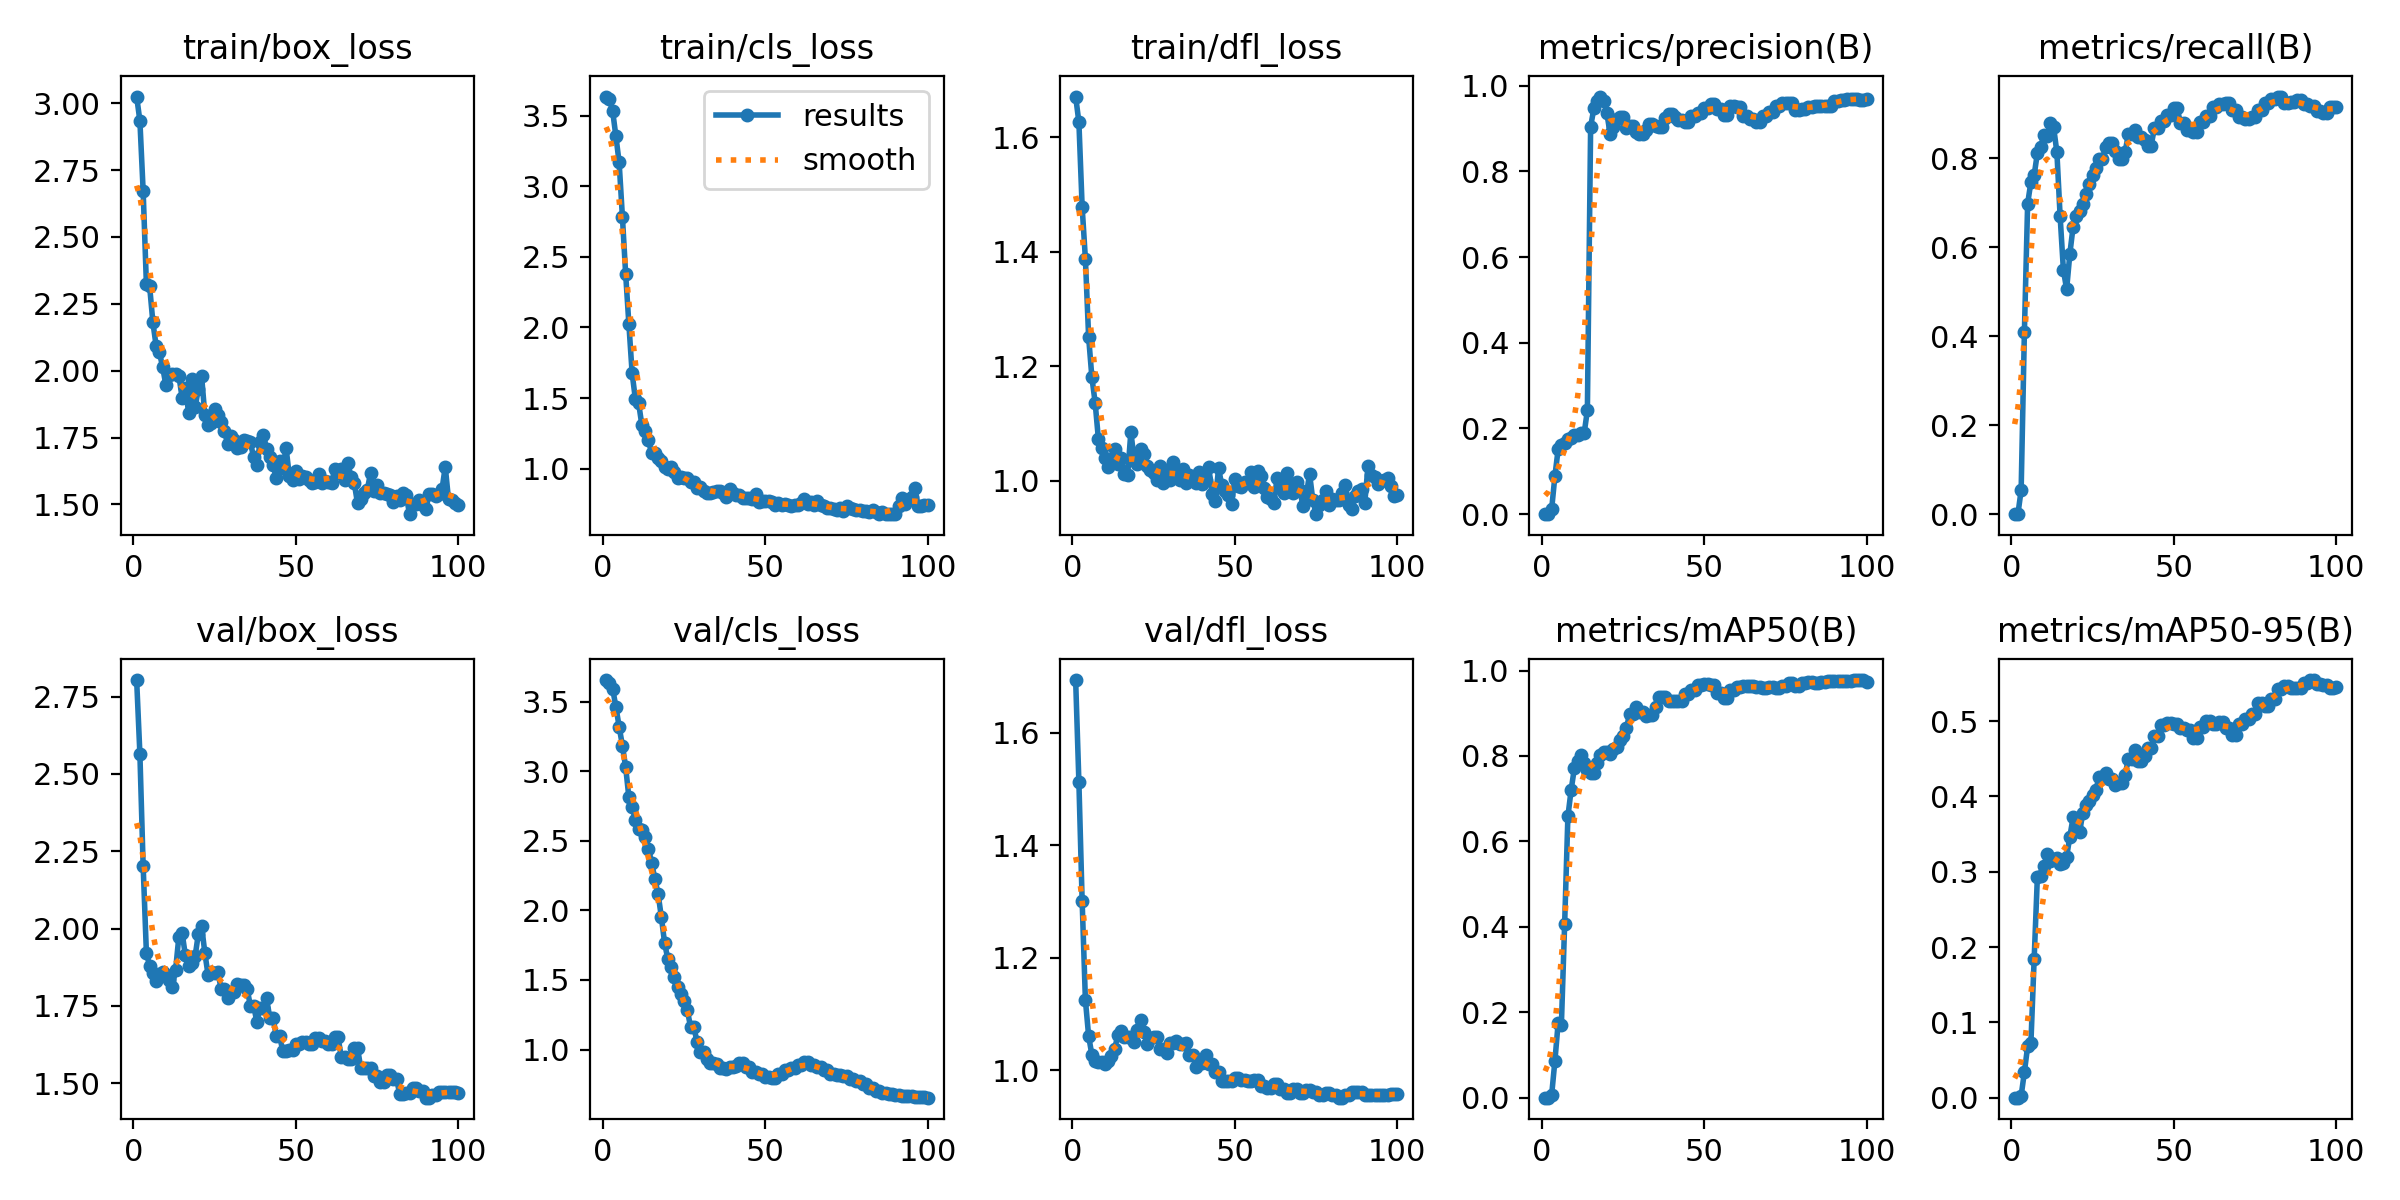

Values plotted in this chart, from the file beside it:
epoch, time, train/box_loss, train/cls_loss, train/dfl_loss, metrics/precision(B), metrics/recall(B), metrics/mAP50(B), metrics/mAP50-95(B), val/box_loss, val/cls_loss, val/dfl_loss, lr/pg0, lr/pg1, lr/pg2
1, 13.43, 3.025, 3.635, 1.671, 0, 0, 0, 0, 2.804, 3.657, 1.694, 2e-05, 2e-05, 2e-05
2, 24.42, 2.934, 3.618, 1.626, 0, 0, 0, 0, 2.564, 3.634, 1.512, 5.9406e-05, 5.9406e-05, 5.9406e-05
3, 35.58, 2.673, 3.532, 1.478, 0.01167, 0.05385, 0.00633, 0.00243, 2.203, 3.595, 1.301, 9.802e-05, 9.802e-05, 9.802e-05
4, 46.03, 2.324, 3.354, 1.387, 0.08875, 0.4096, 0.08595, 0.03399, 1.922, 3.464, 1.125, 0.0001358, 0.0001358, 0.0001358
5, 57.33, 2.315, 3.168, 1.25, 0.1512, 0.6981, 0.1744, 0.06819, 1.879, 3.322, 1.061, 0.0001729, 0.0001729, 0.0001729
6, 68.64, 2.18, 2.786, 1.18, 0.1617, 0.7461, 0.1708, 0.07194, 1.857, 3.186, 1.027, 0.0002091, 0.0002091, 0.0002091
7, 79.84, 2.093, 2.381, 1.136, 0.165, 0.7615, 0.4065, 0.1834, 1.832, 3.032, 1.016, 0.0002446, 0.0002446, 0.0002446
8, 91.27, 2.069, 2.023, 1.073, 0.1758, 0.8115, 0.6585, 0.2935, 1.853, 2.813, 1.014, 0.0002792, 0.0002792, 0.0002792
9, 102.9, 2.013, 1.676, 1.057, 0.1787, 0.825, 0.7204, 0.2942, 1.858, 2.743, 1.014, 0.0003131, 0.0003131, 0.0003131
10, 114.1, 1.946, 1.492, 1.039, 0.1846, 0.8519, 0.7716, 0.3073, 1.849, 2.651, 1.012, 0.0003461, 0.0003461, 0.0003461
11, 125.5, 1.984, 1.464, 1.024, 0.1842, 0.85, 0.7882, 0.3229, 1.835, 2.589, 1.016, 0.0003784, 0.0003784, 0.0003784
12, 136.8, 1.988, 1.308, 1.037, 0.1904, 0.8789, 0.8033, 0.3142, 1.812, 2.579, 1.025, 0.0004099, 0.0004099, 0.0004099
13, 148.1, 1.986, 1.268, 1.056, 0.1883, 0.8692, 0.7825, 0.3171, 1.868, 2.528, 1.038, 0.0004406, 0.0004406, 0.0004406
14, 159.3, 1.982, 1.202, 1.03, 0.2422, 0.8135, 0.7664, 0.3176, 1.974, 2.445, 1.062, 0.0004705, 0.0004705, 0.0004705
15, 170.2, 1.898, 1.11, 1.04, 0.9039, 0.6692, 0.7602, 0.3105, 1.986, 2.345, 1.069, 0.0004996, 0.0004996, 0.0004996
16, 181.5, 1.934, 1.111, 1.012, 0.947, 0.5495, 0.7603, 0.3115, 1.913, 2.226, 1.059, 0.0005279, 0.0005279, 0.0005279
17, 193, 1.843, 1.073, 1.01, 0.9633, 0.5051, 0.7845, 0.3198, 1.879, 2.118, 1.059, 0.0005555, 0.0005555, 0.0005555
18, 203.9, 1.97, 1.055, 1.085, 0.9744, 0.5856, 0.8021, 0.3466, 1.889, 1.951, 1.059, 0.0005822, 0.0005822, 0.0005822
19, 214.6, 1.862, 1.012, 1.037, 0.965, 0.6462, 0.8096, 0.3724, 1.91, 1.765, 1.051, 0.0006081, 0.0006081, 0.0006081
20, 225.7, 1.933, 1.001, 1.028, 0.9356, 0.67, 0.8094, 0.3589, 1.984, 1.649, 1.071, 0.0006333, 0.0006333, 0.0006333
21, 237.1, 1.979, 1.015, 1.054, 0.8873, 0.6808, 0.8052, 0.3529, 2.008, 1.593, 1.089, 0.0006576, 0.0006576, 0.0006576
22, 248.1, 1.834, 0.9734, 1.046, 0.9043, 0.6981, 0.8169, 0.3784, 1.921, 1.523, 1.069, 0.0006812, 0.0006812, 0.0006812
23, 258.9, 1.798, 0.9358, 1.025, 0.9222, 0.7192, 0.8208, 0.3881, 1.849, 1.446, 1.047, 0.000704, 0.000704, 0.000704
24, 270.3, 1.803, 0.939, 1.018, 0.9256, 0.7423, 0.8364, 0.3941, 1.86, 1.4, 1.057, 0.000726, 0.000726, 0.000726
25, 282.2, 1.856, 0.936, 1.013, 0.9264, 0.7615, 0.847, 0.402, 1.856, 1.352, 1.06, 0.0007472, 0.0007472, 0.0007472
26, 293.7, 1.835, 0.9315, 1, 0.901, 0.7769, 0.8647, 0.4082, 1.86, 1.282, 1.06, 0.0007675, 0.0007675, 0.0007675
27, 305.5, 1.808, 0.9077, 1.025, 0.905, 0.7981, 0.8985, 0.426, 1.805, 1.16, 1.038, 0.0007872, 0.0007872, 0.0007872
28, 316.7, 1.775, 0.9065, 0.9964, 0.905, 0.7981, 0.8985, 0.426, 1.805, 1.16, 1.038, 0.000806, 0.000806, 0.000806
29, 327.6, 1.727, 0.8608, 1.019, 0.8928, 0.825, 0.9145, 0.431, 1.774, 1.053, 1.03, 0.000824, 0.000824, 0.000824
30, 339.7, 1.757, 0.8739, 1.001, 0.8873, 0.8346, 0.9033, 0.4232, 1.793, 0.9842, 1.048, 0.0008412, 0.0008412, 0.0008412
31, 350.4, 1.74, 0.8441, 1.033, 0.8873, 0.8346, 0.9033, 0.4232, 1.793, 0.9842, 1.048, 0.0008577, 0.0008577, 0.0008577
32, 361.7, 1.71, 0.8303, 1.018, 0.8965, 0.8165, 0.8948, 0.415, 1.82, 0.9345, 1.051, 0.0008733, 0.0008733, 0.0008733
33, 372.9, 1.716, 0.8275, 1.002, 0.9102, 0.7988, 0.8959, 0.4175, 1.816, 0.9041, 1.047, 0.0008882, 0.0008882, 0.0008882
34, 383.8, 1.739, 0.8338, 1.02, 0.9102, 0.7988, 0.8959, 0.4175, 1.816, 0.9041, 1.047, 0.0009022, 0.0009022, 0.0009022
35, 395.4, 1.739, 0.8437, 0.9964, 0.9064, 0.8135, 0.914, 0.4281, 1.805, 0.8927, 1.049, 0.0009155, 0.0009155, 0.0009155
36, 406.7, 1.733, 0.8439, 1.011, 0.9043, 0.8541, 0.9374, 0.4494, 1.75, 0.8663, 1.027, 0.000928, 0.000928, 0.000928
37, 417.7, 1.676, 0.8248, 1.003, 0.9043, 0.8541, 0.9374, 0.4494, 1.75, 0.8663, 1.027, 0.0009397, 0.0009397, 0.0009397
38, 428.6, 1.647, 0.7983, 0.9954, 0.9235, 0.8635, 0.9371, 0.461, 1.699, 0.8589, 1.006, 0.0009505, 0.0009505, 0.0009505
39, 439.6, 1.733, 0.8585, 1.015, 0.934, 0.8481, 0.9296, 0.4469, 1.742, 0.8708, 1.014, 0.0009607, 0.0009607, 0.0009607
40, 451, 1.758, 0.8309, 0.9941, 0.934, 0.8481, 0.9296, 0.4469, 1.742, 0.8708, 1.014, 0.00097, 0.00097, 0.00097
41, 461.8, 1.708, 0.8173, 1, 0.9278, 0.84, 0.929, 0.4541, 1.774, 0.8841, 1.027, 0.0009785, 0.0009785, 0.0009785
42, 472.2, 1.677, 0.8142, 1.023, 0.9186, 0.8269, 0.9287, 0.4642, 1.71, 0.8996, 1.01, 0.0009862, 0.0009862, 0.0009862
43, 483.7, 1.647, 0.7895, 0.9765, 0.9186, 0.8269, 0.9287, 0.4642, 1.71, 0.8996, 1.01, 0.0009931, 0.0009931, 0.0009931
44, 494.9, 1.599, 0.7957, 0.9652, 0.9149, 0.8673, 0.9462, 0.4803, 1.652, 0.8721, 0.9974, 0.0009993, 0.0009993, 0.0009993
45, 506.2, 1.663, 0.7915, 1.022, 0.9149, 0.8673, 0.9462, 0.4803, 1.652, 0.8721, 0.9974, 0.001005, 0.001005, 0.001005
46, 517.1, 1.636, 0.786, 0.9916, 0.93, 0.8827, 0.9556, 0.4942, 1.605, 0.8378, 0.9801, 0.001009, 0.001009, 0.001009
47, 528.2, 1.711, 0.821, 0.9822, 0.93, 0.8827, 0.9556, 0.4942, 1.605, 0.8378, 0.9801, 0.001013, 0.001013, 0.001013
48, 539, 1.606, 0.7658, 0.9749, 0.9367, 0.8981, 0.9659, 0.4979, 1.606, 0.8261, 0.9808, 0.001016, 0.001016, 0.001016
49, 550.2, 1.589, 0.773, 0.9597, 0.9367, 0.8981, 0.9659, 0.4979, 1.606, 0.8261, 0.9808, 0.001018, 0.001018, 0.001018
50, 561, 1.624, 0.7713, 1.002, 0.9478, 0.9135, 0.9679, 0.4958, 1.625, 0.7995, 0.9854, 0.00102, 0.00102, 0.00102
51, 571.8, 1.595, 0.7686, 0.9912, 0.9478, 0.9135, 0.9679, 0.4958, 1.625, 0.7995, 0.9854, 0.00101, 0.00101, 0.00101
52, 583.8, 1.605, 0.7643, 0.9889, 0.9561, 0.8797, 0.9656, 0.4912, 1.634, 0.7939, 0.9825, 0.0009902, 0.0009902, 0.0009902
53, 595.2, 1.603, 0.7466, 0.9984, 0.9561, 0.8797, 0.9656, 0.4912, 1.634, 0.7939, 0.9825, 0.0009704, 0.0009704, 0.0009704
54, 606.6, 1.591, 0.7599, 0.996, 0.9443, 0.8635, 0.9483, 0.4877, 1.627, 0.8205, 0.9805, 0.0009506, 0.0009506, 0.0009506
55, 617.8, 1.581, 0.7447, 1.015, 0.9443, 0.8635, 0.9483, 0.4877, 1.627, 0.8205, 0.9805, 0.0009308, 0.0009308, 0.0009308
56, 629.6, 1.584, 0.7482, 0.9896, 0.9319, 0.8596, 0.9364, 0.478, 1.645, 0.8494, 0.9821, 0.000911, 0.000911, 0.000911
57, 643.4, 1.613, 0.7424, 1.016, 0.9319, 0.8596, 0.9364, 0.478, 1.645, 0.8494, 0.9821, 0.0008912, 0.0008912, 0.0008912
58, 657.7, 1.579, 0.7339, 1.009, 0.9523, 0.8823, 0.9547, 0.4922, 1.637, 0.8682, 0.972, 0.0008714, 0.0008714, 0.0008714
59, 668.7, 1.587, 0.745, 0.9867, 0.9523, 0.8823, 0.9547, 0.4922, 1.637, 0.8682, 0.972, 0.0008516, 0.0008516, 0.0008516
60, 681.2, 1.583, 0.74, 0.9718, 0.9511, 0.8942, 0.9626, 0.4999, 1.626, 0.8902, 0.9679, 0.0008318, 0.0008318, 0.0008318
... 40 more rows
